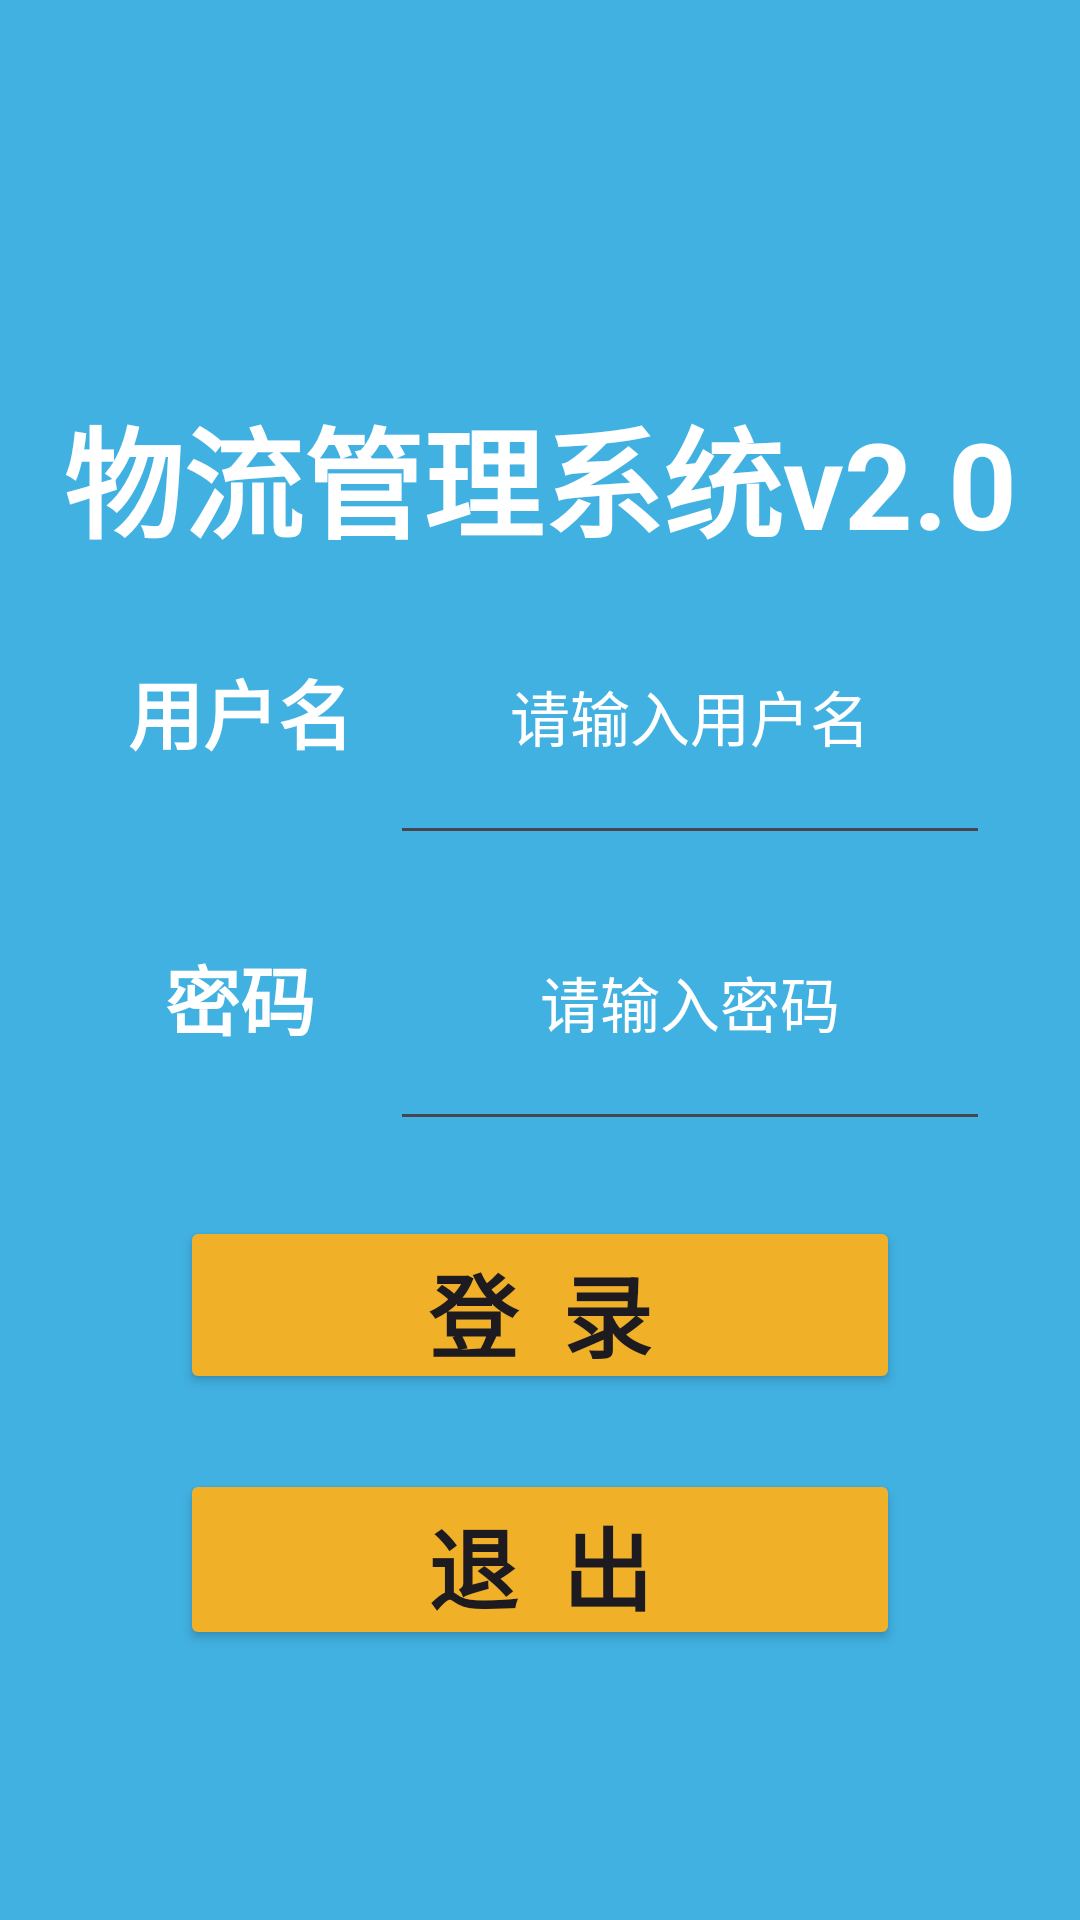

Android layout source for this screen:
<!-- AndroidManifest.xml: application theme Theme.Logistics_Management_System -->
<!-- res/layout/activity_main.xml -->
<?xml version="1.0" encoding="utf-8"?>
<androidx.constraintlayout.widget.ConstraintLayout xmlns:android="http://schemas.android.com/apk/res/android"
    xmlns:app="http://schemas.android.com/apk/res-auto"
    xmlns:tools="http://schemas.android.com/tools"
    android:layout_width="match_parent"
    android:layout_height="match_parent"
    tools:context=".MainActivity">

    <LinearLayout
        android:layout_width="match_parent"
        android:layout_height="match_parent"
        android:orientation="vertical"
        android:background="@color/blue">

        <LinearLayout
            android:layout_width="match_parent"
            android:layout_height="1dp"
            android:layout_weight="2"
            android:orientation="horizontal">

            <TextView
                android:id="@+id/textView"
                android:layout_width="wrap_content"
                android:layout_height="wrap_content"
                android:layout_marginTop="130dp"
                android:layout_weight="1"
                android:textColor="@color/white"
                android:textStyle="bold"
                android:textSize="40dp"
                android:gravity="center"
                android:text="物流管理系统v2.0" />
        </LinearLayout>

        <LinearLayout
            android:layout_width="match_parent"
            android:layout_height="1dp"
            android:layout_weight="1"
            android:orientation="horizontal">

            <TextView
                android:id="@+id/textView2"
                android:layout_width="0dp"
                android:layout_height="match_parent"
                android:layout_marginLeft="30dp"
                android:layout_weight="1"
                android:textSize="25dp"
                android:textColor="@color/white"
                android:textStyle="bold"
                android:gravity="center"
                android:text="用户名" />

            <EditText
                android:id="@+id/editUseName"
                android:layout_width="0dp"
                android:layout_height="match_parent"
                android:layout_marginRight="30dp"
                android:layout_weight="2"
                android:gravity="center"
                android:hint="请输入用户名"
                android:textColorHint="@color/white"
                android:textSize="20dp" />
        </LinearLayout>

        <LinearLayout
            android:layout_width="match_parent"
            android:layout_height="1dp"
            android:layout_weight="1"
            android:orientation="horizontal">

            <TextView
                android:id="@+id/textView3"
                android:layout_width="0dp"
                android:layout_height="match_parent"
                android:layout_marginLeft="30dp"
                android:layout_weight="1"
                android:textSize="25dp"
                android:textColor="@color/white"
                android:textStyle="bold"
                android:gravity="center"
                android:text="密码" />

            <EditText
                android:id="@+id/editTextTextPassword"
                android:layout_width="0dp"
                android:layout_height="match_parent"
                android:layout_marginRight="30dp"
                android:layout_weight="2"
                android:ems="10"
                android:gravity="center"
                android:hint="请输入密码"
                android:inputType="textPassword"
                android:textColorHint="@color/white"
                android:textSize="20dp" />
        </LinearLayout>

        <LinearLayout
            android:layout_width="match_parent"
            android:layout_height="0dp"
            android:layout_weight="1"
            android:orientation="horizontal">

            <Button
                android:id="@+id/buttonLogin"
                android:layout_width="wrap_content"
                android:layout_height="match_parent"
                android:layout_weight="1"
                android:layout_marginLeft="60dp"
                android:layout_marginRight="60dp"
                android:layout_marginTop="25dp"
                android:layout_marginBottom="10dp"
                android:gravity="center|center"
                android:onClick="Login"
                android:text="登  录"
                android:textStyle="bold"
                android:textSize="30dp"
                android:backgroundTint="@color/yellow_orange"/>
        </LinearLayout>

        <LinearLayout
            android:layout_width="match_parent"
            android:layout_height="1dp"
            android:layout_weight="1"
            android:layout_marginBottom="70dp"
            android:orientation="horizontal">

            <Button
                android:id="@+id/buttonQuit"
                android:layout_width="wrap_content"
                android:layout_height="match_parent"
                android:layout_weight="1"
                android:layout_marginLeft="60dp"
                android:layout_marginRight="60dp"
                android:layout_marginTop="15dp"
                android:layout_marginBottom="20dp"
                android:onClick="LogOut"
                android:text="退  出"
                android:textStyle="bold"
                android:textSize="30dp"
                android:backgroundTint="@color/yellow_orange"/>
        </LinearLayout>
    </LinearLayout>
</androidx.constraintlayout.widget.ConstraintLayout>
<!-- resources referenced by this layout -->
<resources>
  <color name="blue">#41b1e2</color>
  <color name="white">#FFFFFFFF</color>
  <color name="yellow_orange">#f0b129</color>
  <style name="Theme.Logistics_Management_System" parent="Base.Theme.Logistics_Management_System" />
  <style name="Base.Theme.Logistics_Management_System" parent="Theme.Material3.DayNight.NoActionBar">
          
          
      </style>
</resources>
